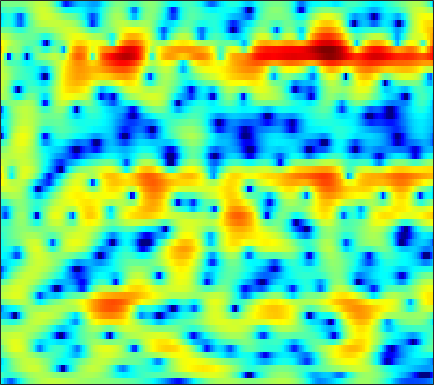

Values plotted in this chart, from the file beside it:
-4.92, -6.2685, -8.3466, -10.555, -11.765, -11.703, -9.9338, -8.3054, -6.3172, -4.6302, -3.2359, -2.3508, -1.3463, -0.51023, 0.01848, 0.61034, 1.0957, 1.4035, 1.7427, 2.0045, 2.1922, 2.2991, 2.397, 2.4428
-2.433, -2.804, -3.201, -3.438, -3.478, -3.328, -2.962, -2.574, -1.955, -1.292, -0.6377, -0.1746, 0.384, 0.8614, 1.159, 1.472, 1.684, 1.78, 1.825, 1.783, 1.66, 1.521, 1.282, 0.9964
-5.609, -4.851, -3.75, -2.679, -1.929, -1.016, -0.1915, 0.3667, 1.024, 1.597, 2.079, 2.38, 2.693, 2.908, 2.997, 3.009, 2.895, 2.72, 2.364, 1.854, 1.168, 0.5249, -0.5465, -1.921
-6.855, -5.617, -4.023, -2.615, -1.693, -0.6361, 0.2503, 0.8073, 1.417, 1.889, 2.239, 2.414, 2.556, 2.592, 2.552, 2.412, 2.173, 1.929, 1.532, 1.044, 0.4566, -0.04365, -0.7925, -1.621
-1.96, -1.394, -0.6017, 0.1779, 0.7185, 1.345, 1.85, 2.135, 2.385, 2.49, 2.437, 2.3, 1.996, 1.576, 1.204, 0.6663, 0.1199, -0.2661, -0.7202, -1.082, -1.382, -1.567, -1.794, -2.03
-1.673, -0.2905, 1.153, 2.26, 2.899, 3.517, 3.894, 4.018, 3.974, 3.684, 3.122, 2.51, 1.395, -0.1275, -1.577, -4.013, -7.073, -9.512, -11, -9.27, -6.988, -5.635, -4.34, -3.512
0.7811, 1.481, 2.292, 2.947, 3.332, 3.693, 3.869, 3.878, 3.716, 3.346, 2.755, 2.16, 1.133, -0.1701, -1.321, -3.026, -4.747, -5.815, -6.568, -6.504, -6.084, -5.759, -5.477, -5.462
1.687, 1.919, 2.215, 2.479, 2.643, 2.813, 2.907, 2.933, 2.878, 2.717, 2.449, 2.183, 1.747, 1.214, 0.7598, 0.1092, -0.5594, -1.068, -1.755, -2.497, -3.32, -4.037, -5.219, -6.787
0.4802, 0.5426, 0.6253, 0.7097, 0.7903, 0.916, 1.068, 1.199, 1.397, 1.59, 1.76, 1.855, 1.928, 1.924, 1.865, 1.712, 1.463, 1.208, 0.7701, 0.2208, -0.4668, -1.083, -2.042, -3.138
-2.696, -2.866, -3.136, -3.45, -3.682, -3.877, -3.775, -3.421, -2.618, -1.583, -0.5209, 0.212, 1.043, 1.707, 2.091, 2.443, 2.635, 2.678, 2.623, 2.447, 2.161, 1.867, 1.39, 0.8414
-8.267, -8.015, -8.066, -8.896, -10.3, -14.01, -23.99, -20.91, -11.26, -6.571, -3.568, -1.936, -0.3129, 0.8411, 1.484, 2.106, 2.512, 2.706, 2.864, 2.921, 2.897, 2.828, 2.682, 2.458
-10.32, -8.287, -6.637, -5.807, -5.536, -5.372, -5.117, -4.679, -3.65, -2.355, -1.162, -0.4254, 0.311, 0.7768, 0.9682, 1.074, 1.09, 1.081, 1.081, 1.13, 1.263, 1.4, 1.587, 1.754
-1.105, -0.6526, -0.03764, 0.5223, 0.8885, 1.285, 1.617, 1.825, 2.013, 2.108, 2.049, 1.863, 1.381, 0.5763, -0.275, -1.748, -3.496, -4.728, -5.597, -5.155, -4.017, -3.128, -2.122, -1.355
2.027, 2.325, 2.719, 3.077, 3.311, 3.552, 3.7, 3.745, 3.683, 3.416, 2.938, 2.407, 1.394, -0.03578, -1.473, -4.033, -7.566, -10.84, -13.7, -11.5, -8.916, -7.755, -7.099, -7.086
1.304, 1.647, 2.095, 2.528, 2.825, 3.16, 3.4, 3.504, 3.534, 3.409, 3.107, 2.746, 2.087, 1.224, 0.4559, -0.6904, -1.906, -2.79, -3.82, -4.725, -5.659, -6.512, -8.095, -10.59
-1.973, -1.474, -0.6978, 0.1166, 0.704, 1.429, 2.04, 2.406, 2.764, 2.989, 3.057, 3.008, 2.823, 2.494, 2.171, 1.644, 1.018, 0.4928, -0.2692, -1.111, -2.069, -2.86, -4.001, -5.225
-9.974, -8.162, -5.8, -3.818, -2.575, -1.211, -0.1041, 0.5881, 1.338, 1.915, 2.346, 2.583, 2.782, 2.855, 2.827, 2.685, 2.438, 2.184, 1.75, 1.22, 0.6111, 0.1003, -0.6516, -1.445
-13.25, -10.87, -8.152, -6.053, -4.788, -3.405, -2.272, -1.521, -0.6203, 0.1868, 0.9019, 1.378, 1.918, 2.345, 2.582, 2.781, 2.845, 2.81, 2.648, 2.375, 2.001, 1.65, 1.105, 0.4866
-7.111, -6.864, -6.417, -5.951, -5.641, -5.252, -4.817, -4.387, -3.599, -2.555, -1.381, -0.5057, 0.5582, 1.453, 1.994, 2.534, 2.865, 2.99, 3.011, 2.876, 2.61, 2.35, 1.938, 1.459
-5.419, -5.412, -5.578, -6.075, -6.784, -8.333, -10.65, -12.48, -11.83, -8.014, -4.528, -2.497, -0.4053, 1.117, 1.952, 2.733, 3.178, 3.31, 3.275, 3.016, 2.591, 2.209, 1.681, 1.208
-5.152, -4.53, -4.135, -4.24, -4.661, -5.734, -7.175, -7.977, -7.46, -5.099, -2.479, -0.7915, 0.9944, 2.307, 3.005, 3.584, 3.797, 3.715, 3.277, 2.472, 1.272, 0.1056, -1.672, -3.215
-4.891, -3.881, -2.937, -2.335, -2.018, -1.724, -1.468, -1.192, -0.6929, -0.0006376, 0.7926, 1.39, 2.115, 2.673, 2.962, 3.13, 3.036, 2.78, 2.117, 1.041, -0.581, -2.297, -5.567, -10.39
-3.633, -3.109, -2.461, -1.882, -1.505, -1.028, -0.5903, -0.2876, 0.1192, 0.5016, 0.8366, 1.059, 1.292, 1.432, 1.469, 1.439, 1.288, 1.096, 0.7461, 0.2546, -0.3535, -0.8405, -1.462, -1.84
-2.834, -2.632, -2.282, -1.855, -1.506, -1.035, -0.5645, -0.2558, 0.08127, 0.3045, 0.4151, 0.4097, 0.289, 0.08977, -0.09415, -0.3246, -0.4776, -0.5249, -0.4658, -0.3069, -0.09076, 0.07752, 0.3026, 0.5334
-3.434, -3.586, -3.474, -2.96, -2.338, -1.431, -0.58, -0.03748, 0.4634, 0.6968, 0.6168, 0.3367, -0.3256, -1.319, -2.236, -3.515, -4.31, -4.203, -3.211, -1.761, -0.3597, 0.5337, 1.51, 2.214
-8.066, -10.61, -12.78, -9.546, -6.537, -3.451, -1.349, -0.2555, 0.6778, 1.083, 0.9732, 0.564, -0.4892, -2.276, -4.295, -8.667, -17.7, -16.7, -7.897, -3.491, -0.6967, 0.8086, 2.298, 3.325
-7.995, -9.018, -9.443, -7.815, -5.887, -3.593, -1.81, -0.8657, -0.05396, 0.2991, 0.2548, -0.02345, -0.6876, -1.615, -2.416, -3.401, -3.978, -3.897, -3.177, -1.973, -0.6856, 0.2545, 1.359, 2.269
-3.973, -3.477, -2.839, -2.14, -1.589, -0.8469, -0.2424, 0.1062, 0.3543, 0.3451, 0.08548, -0.2754, -0.91, -1.664, -2.247, -2.914, -3.368, -3.49, -3.296, -2.768, -1.991, -1.314, -0.3731, 0.5437
-0.06333, 0.3912, 0.8674, 1.25, 1.454, 1.667, 1.743, 1.715, 1.527, 1.13, 0.4699, -0.1978, -1.34, -2.771, -4.002, -5.785, -7.388, -8.08, -7.96, -6.94, -5.489, -4.418, -3.049, -1.77
3.154, 3.19, 3.17, 3.102, 3.039, 2.917, 2.773, 2.598, 2.256, 1.716, 0.9106, 0.0907, -1.424, -3.52, -5.643, -9.632, -16.42, -28.42, -18.64, -12.9, -10.06, -8.602, -6.995, -5.494
5.027, 4.51, 3.735, 2.954, 2.492, 2.132, 2.113, 2.228, 2.373, 2.34, 2.017, 1.522, 0.5133, -0.9235, -2.277, -4.371, -6.491, -7.894, -9.358, -10.62, -12.12, -13.33, -13.95, -12.17
5.923, 4.657, 2.361, -0.8506, -3.757, -5.341, -2.481, -0.2078, 1.924, 3.182, 3.754, 3.816, 3.512, 2.801, 2.048, 0.7843, -0.7419, -2.076, -4.121, -6.649, -9.884, -12.96, -16.01, -14.27
4.757, 3.66, 1.742, -0.695, -2.499, -3.349, -1.72, -0.1075, 1.684, 2.89, 3.58, 3.801, 3.753, 3.355, 2.865, 1.971, 0.8444, -0.1537, -1.639, -3.301, -5.026, -6.315, -7.859, -9.294
3.019, 2.695, 2.2, 1.747, 1.499, 1.41, 1.593, 1.859, 2.256, 2.596, 2.787, 2.807, 2.63, 2.248, 1.817, 1.082, 0.1678, -0.6039, -1.742, -2.968, -4.266, -5.266, -6.651, -8.13
1.593, 1.705, 1.833, 1.968, 2.083, 2.263, 2.453, 2.596, 2.748, 2.819, 2.767, 2.63, 2.314, 1.831, 1.361, 0.6043, -0.2829, -1.012, -2.043, -3.088, -4.129, -4.887, -5.871, -6.817
-0.05478, 0.2821, 0.7978, 1.349, 1.774, 2.298, 2.753, 3.021, 3.27, 3.363, 3.284, 3.101, 2.693, 2.078, 1.489, 0.5356, -0.5735, -1.483, -2.732, -3.922, -4.916, -5.482, -6.001, -6.318
-3.554, -2.923, -1.663, -0.2518, 0.7474, 1.919, 2.857, 3.399, 3.902, 4.159, 4.168, 4.01, 3.556, 2.823, 2.072, 0.7785, -0.8894, -2.414, -4.809, -7.441, -9.429, -9.688, -8.619, -7.216
-18.8, -12.03, -6.377, -2.863, -0.954, 0.9804, 2.398, 3.199, 3.956, 4.396, 4.535, 4.447, 4.065, 3.371, 2.625, 1.29, -0.5179, -2.281, -5.382, -9.84, -15.33, -14.57, -9.941, -6.844
-8.21, -7.279, -5.263, -3.144, -1.701, -0.06185, 1.263, 2.049, 2.847, 3.361, 3.603, 3.61, 3.402, 2.94, 2.429, 1.543, 0.4413, -0.4912, -1.802, -3.002, -3.805, -4.019, -3.816, -3.289
-5.47, -5.008, -4.04, -2.825, -1.878, -0.6657, 0.4063, 1.084, 1.81, 2.317, 2.613, 2.693, 2.629, 2.376, 2.078, 1.562, 0.9455, 0.4542, -0.1859, -0.7329, -1.142, -1.33, -1.436, -1.413
-8.1, -6.928, -5.073, -3.325, -2.171, -0.8463, 0.222, 0.8783, 1.562, 2.044, 2.337, 2.44, 2.412, 2.223, 1.983, 1.544, 1.014, 0.5866, 0.02647, -0.444, -0.7662, -0.8908, -0.8979, -0.7889
-13.32, -8.741, -5.086, -2.761, -1.499, -0.2485, 0.6787, 1.213, 1.763, 2.163, 2.41, 2.496, 2.46, 2.232, 1.923, 1.315, 0.4965, -0.242, -1.312, -2.308, -2.877, -2.871, -2.315, -1.42
-1.788, -1.49, -0.8946, -0.3363, -0.04093, 0.21, 0.3643, 0.4663, 0.6727, 0.9722, 1.307, 1.509, 1.656, 1.548, 1.254, 0.536, -0.6768, -2.007, -4.563, -8.675, -15.14, -13.91, -7.474, -3.486
2.059, 1.627, 0.9702, 0.1168, -0.7051, -2.069, -3.673, -4.72, -5.193, -4.323, -2.898, -1.923, -0.9929, -0.5186, -0.4637, -0.7821, -1.549, -2.392, -3.87, -5.528, -6.572, -6.233, -4.427, -2.165
2.792, 2.158, 1.063, -0.4232, -1.881, -4.548, -8.707, -13.93, -20.2, -11.33, -6.941, -5.002, -3.409, -2.543, -2.246, -2.236, -2.508, -2.823, -3.287, -3.569, -3.491, -3.115, -2.229, -0.99
2.954, 2.422, 1.514, 0.3784, -0.6064, -2.079, -3.561, -4.452, -5.076, -4.956, -4.359, -3.886, -3.398, -3.189, -3.228, -3.535, -4.128, -4.753, -5.656, -6.39, -6.516, -5.979, -4.521, -2.665
2.989, 2.596, 1.932, 1.169, 0.553, -0.2637, -0.9969, -1.476, -1.987, -2.328, -2.588, -2.736, -2.956, -3.293, -3.677, -4.406, -5.569, -6.833, -9.377, -14.02, -24.21, -18.01, -9.88, -5.351
2.853, 2.33, 1.541, 0.7506, 0.1954, -0.4307, -0.9647, -1.348, -1.817, -2.268, -2.713, -3.01, -3.365, -3.666, -3.903, -4.346, -4.974, -5.583, -6.615, -7.672, -8.03, -7.379, -5.489, -3.29
3.086, 1.778, -0.07437, -1.596, -2.211, -2.334, -2.222, -2.239, -2.566, -3.27, -4.191, -4.821, -5.278, -5.06, -4.562, -3.886, -3.3, -3.006, -2.716, -2.403, -2.047, -1.648, -0.9188, -0.07018
5.239, 2.567, -2.835, -15.87, -13.74, -4.854, -1.94, -1.113, -1.259, -2.755, -5.883, -10.33, -19.22, -9.889, -5.841, -2.735, -0.9845, -0.2466, 0.3377, 0.6563, 0.9553, 1.214, 1.603, 2.053
6.93, 5.382, 3.221, 1.487, 0.8298, 0.7566, 0.9619, 0.928, 0.4697, -0.5032, -1.917, -3.003, -3.78, -3.265, -2.42, -1.468, -1.023, -1.039, -1.619, -2.739, -3.761, -3.911, -2.983, -1.571
5.511, 4.724, 3.72, 2.837, 2.294, 1.709, 1.214, 0.8601, 0.3988, -0.06252, -0.5224, -0.8256, -1.145, -1.343, -1.478, -1.769, -2.385, -3.184, -4.997, -8.202, -14.6, -19.67, -11.07, -6.171
3.049, 2.622, 2.071, 1.533, 1.14, 0.6275, 0.1442, -0.1706, -0.5245, -0.7904, -0.9411, -0.9895, -0.9899, -0.9894, -1.028, -1.163, -1.469, -1.868, -2.567, -3.365, -3.937, -3.966, -3.374, -2.325
-0.7794, -0.7722, -0.8317, -1.04, -1.323, -1.845, -2.466, -2.932, -3.415, -3.561, -3.282, -2.856, -2.145, -1.438, -0.9709, -0.4865, -0.1616, -0.01269, 0.09791, 0.1678, 0.2643, 0.3837, 0.6419, 0.9788
-6.008, -4.811, -3.866, -3.592, -3.802, -4.638, -6.168, -7.826, -10.49, -11.65, -9.315, -6.958, -4.338, -2.361, -1.21, -0.03863, 0.8151, 1.307, 1.786, 2.119, 2.343, 2.458, 2.562, 2.625
-7.034, -5.526, -4.316, -3.869, -3.977, -4.728, -6.251, -7.977, -10.95, -12.44, -9.531, -6.811, -3.919, -1.772, -0.5367, 0.7558, 1.713, 2.248, 2.762, 3.076, 3.218, 3.229, 3.119, 2.889
-3.006, -2.656, -2.258, -2.063, -2.074, -2.284, -2.662, -2.982, -3.268, -3.166, -2.611, -1.969, -0.9573, 0.07838, 0.7861, 1.603, 2.255, 2.62, 2.95, 3.09, 3.038, 2.866, 2.459, 1.839
-0.7725, -0.6647, -0.5226, -0.4059, -0.3553, -0.3331, -0.3489, -0.3657, -0.3627, -0.2834, -0.09882, 0.1087, 0.4713, 0.8967, 1.246, 1.693, 2.087, 2.324, 2.515, 2.528, 2.321, 1.994, 1.309, 0.2975
